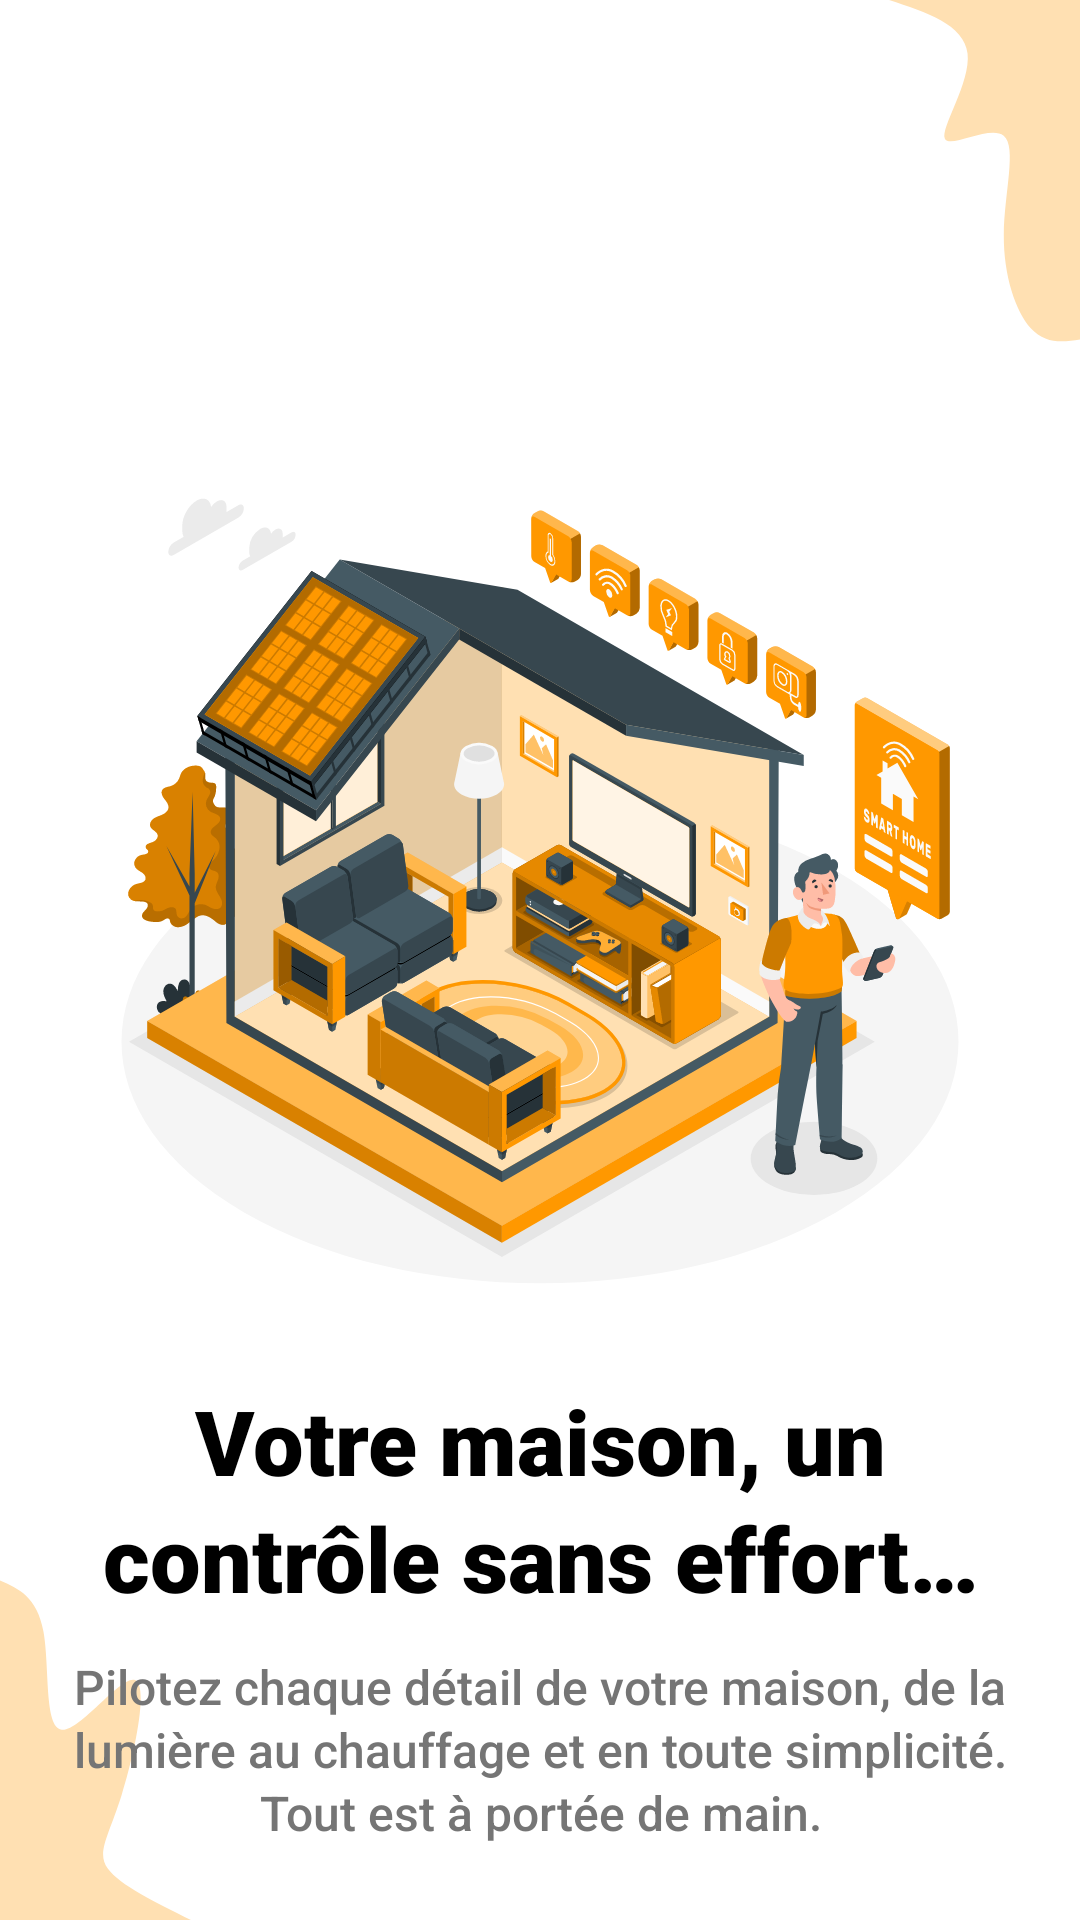

Write the Android layout XML for this screen, with the resource values it uses.
<!-- AndroidManifest.xml: application theme Theme.Domotique_app -->
<!-- res/layout/fragment_onboarding_activity_get_started.xml -->
<?xml version="1.0" encoding="utf-8"?>
<androidx.constraintlayout.widget.ConstraintLayout xmlns:android="http://schemas.android.com/apk/res/android"
    xmlns:app="http://schemas.android.com/apk/res-auto"
    android:layout_width="match_parent"
    android:layout_height="match_parent"
    android:background="@drawable/bg_onboarding_blob_scene_haikei"
    android:padding="20dp">

    <ImageView
        android:id="@+id/onboarding_image_1"
        android:layout_width="300dp"
        android:layout_height="300dp"
        android:layout_marginTop="120dp"
        android:contentDescription="@string/image_description"
        android:src="@drawable/im_onboarding_smart_home_amico"
        app:layout_constraintEnd_toEndOf="parent"
        app:layout_constraintStart_toStartOf="parent"
        app:layout_constraintTop_toTopOf="parent" />

    <TextView
        android:id="@+id/onboarding_get_started_title"
        style="@style/TextAppearance.DomotiqueApp.Auth.Title"
        android:layout_width="wrap_content"
        android:layout_height="wrap_content"
        android:layout_marginTop="20dp"
        android:text="@string/onboarding_get_started_title"
        app:layout_constraintEnd_toEndOf="parent"
        app:layout_constraintStart_toStartOf="parent"
        app:layout_constraintTop_toBottomOf="@id/onboarding_image_1" />

    <TextView
        android:id="@+id/onboarding_get_started_subtitle"
        style="@style/TextAppearance.DomotiqueApp.Subtitle"
        android:layout_width="match_parent"
        android:layout_height="wrap_content"
        android:layout_marginTop="12dp"
        android:text="@string/onboarding_get_started_subtitle"
        app:layout_constraintEnd_toEndOf="parent"
        app:layout_constraintStart_toStartOf="parent"
        app:layout_constraintTop_toBottomOf="@id/onboarding_get_started_title" />

    <Button
        android:id="@+id/onboarding_get_started_button"
        style="@style/ButtonAppearance.DomotiqueApp.Button"
        android:layout_width="match_parent"
        android:layout_height="@dimen/button_heigh"
        android:layout_marginTop="40dp"
        android:text="@string/onboarding_get_started_button_text"
        app:layout_constraintEnd_toEndOf="parent"
        app:layout_constraintStart_toStartOf="parent"
        app:layout_constraintTop_toBottomOf="@id/onboarding_get_started_subtitle" />







</androidx.constraintlayout.widget.ConstraintLayout>
<!-- resources referenced by this layout -->
<resources>
  <dimen name="button_heigh">60dp</dimen>
  <!-- drawable bg_onboarding_blob_scene_haikei (drawable) -->
  <vector xmlns:android="http://schemas.android.com/apk/res/android"
      xmlns:aapt="http://schemas.android.com/aapt"
      android:width="900dp"
      android:height="900dp"
      android:viewportWidth="900"
      android:viewportHeight="900">
    <path
        android:pathData="M0,0h900v900h-900z"
        android:fillColor="#fff"/>
    <path
        android:pathData="M900,159.1C885.6,160.3 871.2,161.4 858.8,153.7C846.5,145.9 836.2,129.3 836.5,110C836.8,90.7 847.7,68.8 836.4,63.6C825,58.4 791.4,69.9 787.4,65C783.4,60.1 809.1,38.7 806.3,25.1C803.5,11.5 772.2,5.8 740.9,0L900,0Z"
        android:fillColor="#FFE0B2"/>
    <path
        android:pathData="M0,740.9C15.5,744.7 30.9,748.5 36.2,764.8C41.5,781.1 36.6,809.8 51.5,810.8C66.4,811.8 101,785 112.5,787.5C124,790 112.3,822 101.3,841.5C90.4,861 80.1,868.2 89.8,875.9C99.6,883.6 129.3,891.8 159.1,900L0,900Z"
        android:fillColor="#FFE0B2"/>
  </vector>
  <!-- drawable im_onboarding_smart_home_amico: vector/xml drawable (drawable, 138148 chars, omitted) -->
  <string name="image_description">Image Onboarding</string>
  <string name="onboarding_get_started_button_text">Get Started</string>
  <string name="onboarding_get_started_subtitle">Pilotez chaque détail de votre maison, de la lumière au chauffage et en toute simplicité. Tout est à portée de main.</string>
  <string name="onboarding_get_started_title">Votre maison, un contrôle sans effort…</string>
  <style name="ButtonAppearance.DomotiqueApp.Button" parent="Widget.Material3.Button">
          <item name="android:textColor">@color/white</item>
          <item name="android:textSize">@dimen/onboarding_button_textSize</item>
          <item name="android:textAlignment">center</item>
          <item name="android:fontFamily">sans-serif-medium</item>
      </style>
  <style name="TextAppearance.DomotiqueApp.Auth.Title" parent="TextAppearance.AppCompat">
          <item name="android:textStyle">bold</item>
          <item name="android:textColor">@color/black</item>
          <item name="android:textSize">@dimen/onboarding_title_textSize</item>
          <item name="android:textAlignment">center</item>
          <item name="android:fontFamily">sans-serif-black</item>
          <item name="android:lineSpacingMultiplier">1.1</item>
      </style>
  <style name="TextAppearance.DomotiqueApp.Subtitle" parent="TextAppearance.AppCompat">
          <item name="android:textColor">@color/gray_600</item>
          <item name="android:textSize">@dimen/onboarding_subtitle_textSize</item>
          <item name="android:textAlignment">center</item>
          <item name="android:fontFamily">sans-serif-medium</item>
          <item name="android:lineSpacingMultiplier">1.1</item>
      </style>
  <style name="Theme.Domotique_app" parent="Base.Theme.Domotique_app" />
  <color name="white">#FFFFFFFF</color>
  <dimen name="onboarding_button_textSize">18sp</dimen>
  <color name="black">#FF000000</color>
  <dimen name="onboarding_title_textSize">30sp</dimen>
  <color name="gray_600">#757575</color>
  <dimen name="onboarding_subtitle_textSize">16sp</dimen>
  <style name="Base.Theme.Domotique_app" parent="Theme.Material3.DayNight.NoActionBar">
          
          
          <item name="colorPrimary">@color/orange_primary_400</item>
          <item name="android:colorBackground">@color/base_color</item>
      </style>
  <color name="orange_primary_400">#FFA726</color>
  <color name="base_color">#FAF9F6</color>
</resources>
